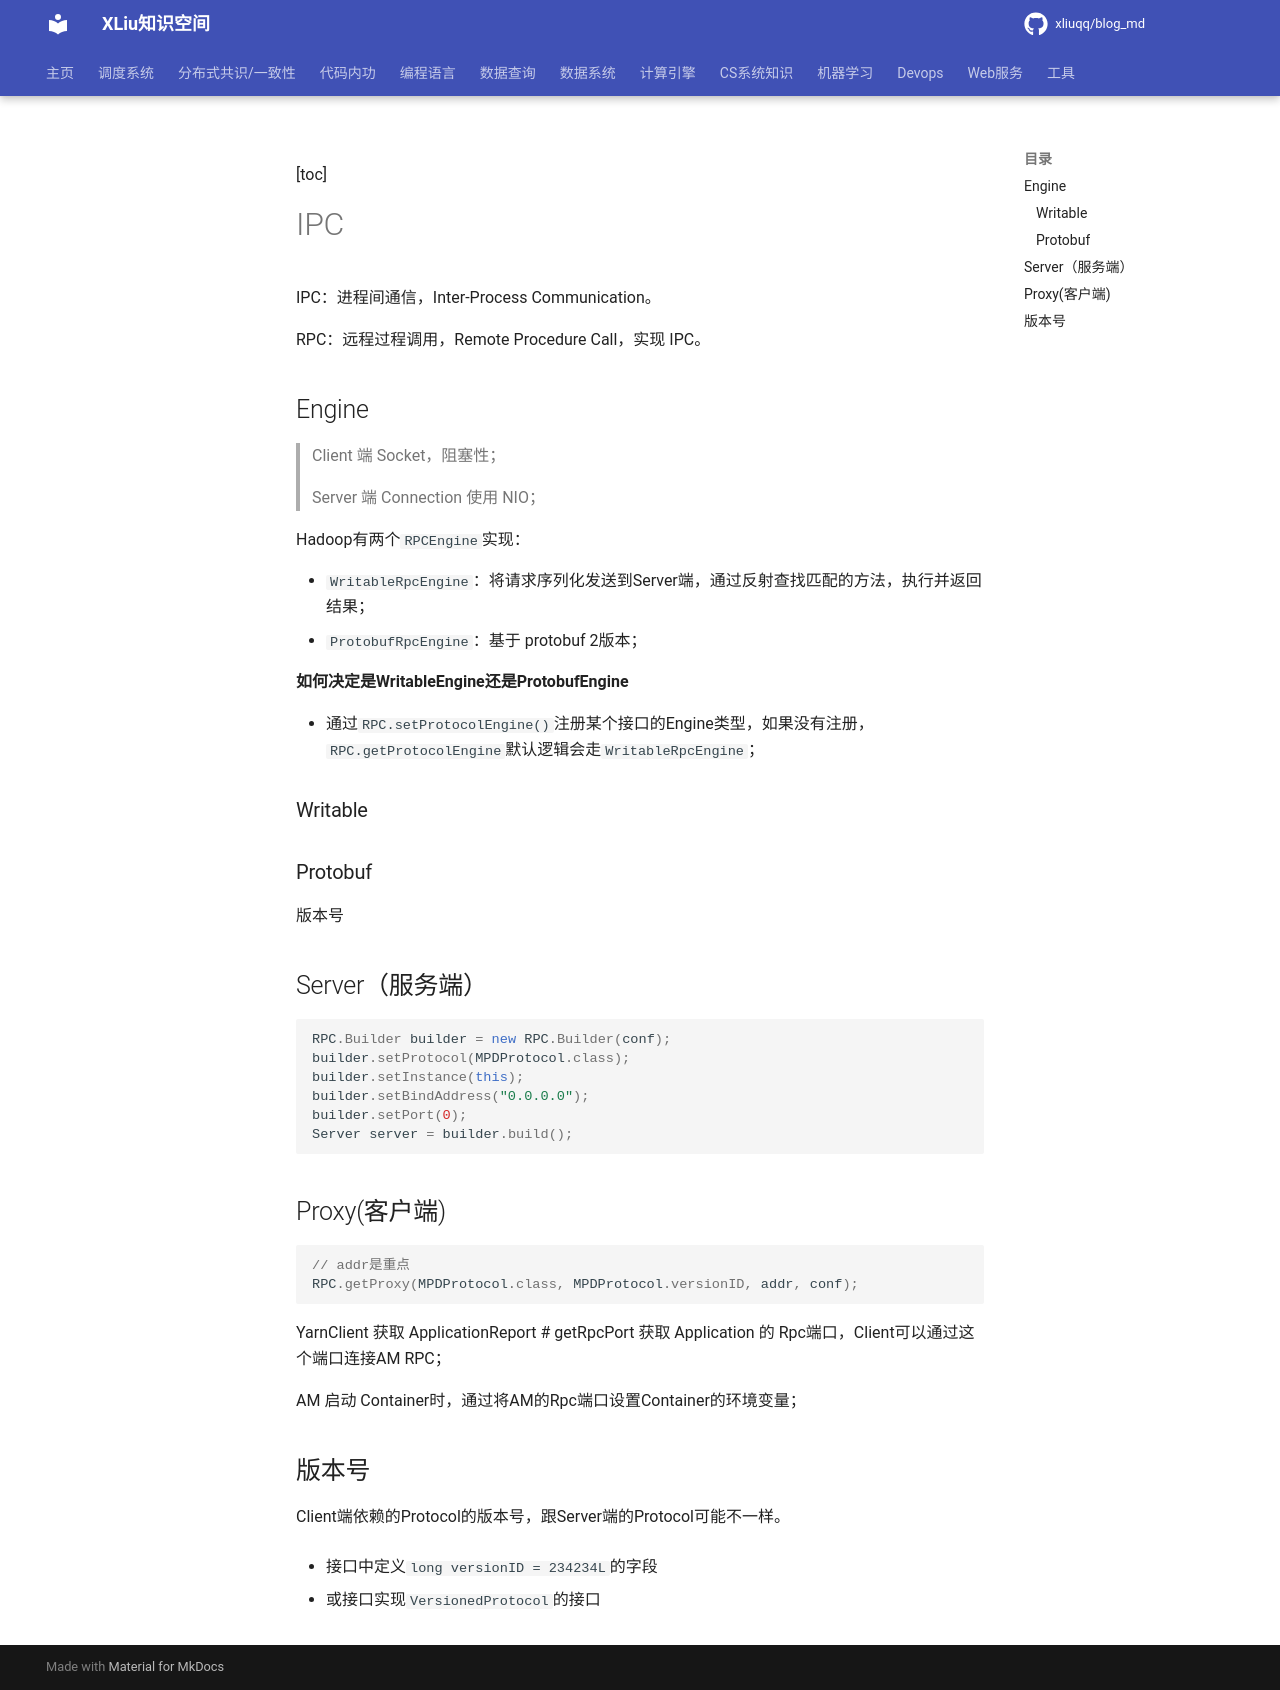

repository: xliuqq/blog_md · page: hadoop/IPC.html · generator: mkdocs

[toc]

# IPC

IPC：进程间通信，Inter-Process Communication。

RPC：远程过程调用，Remote Procedure Call，实现 IPC。



## Engine

> Client 端 Socket，阻塞性；
>
> Server 端 Connection 使用 NIO；

Hadoop有两个`RPCEngine`实现：

- `WritableRpcEngine`：将请求序列化发送到Server端，通过反射查找匹配的方法，执行并返回结果；
- `ProtobufRpcEngine`：基于 protobuf 2版本；



**如何决定是WritableEngine还是ProtobufEngine**

- 通过`RPC.setProtocolEngine()`注册某个接口的Engine类型，如果没有注册，`RPC.getProtocolEngine`默认逻辑会走`WritableRpcEngine`；



### Writable



### Protobuf



 版本号



## Server（服务端）

```java
RPC.Builder builder = new RPC.Builder(conf);
builder.setProtocol(MPDProtocol.class);
builder.setInstance(this);
builder.setBindAddress("0.0.0.0");
builder.setPort(0);
Server server = builder.build();
```



## Proxy(客户端)

```java
// addr是重点
RPC.getProxy(MPDProtocol.class, MPDProtocol.versionID, addr, conf);
```

YarnClient 获取 ApplicationReport # getRpcPort 获取 Application 的 Rpc端口，Client可以通过这个端口连接AM RPC；

AM 启动 Container时，通过将AM的Rpc端口设置Container的环境变量；



## 版本号

Client端依赖的Protocol的版本号，跟Server端的Protocol可能不一样。

- 接口中定义`long versionID = 234234L`的字段

- 或接口实现`VersionedProtocol`的接口
